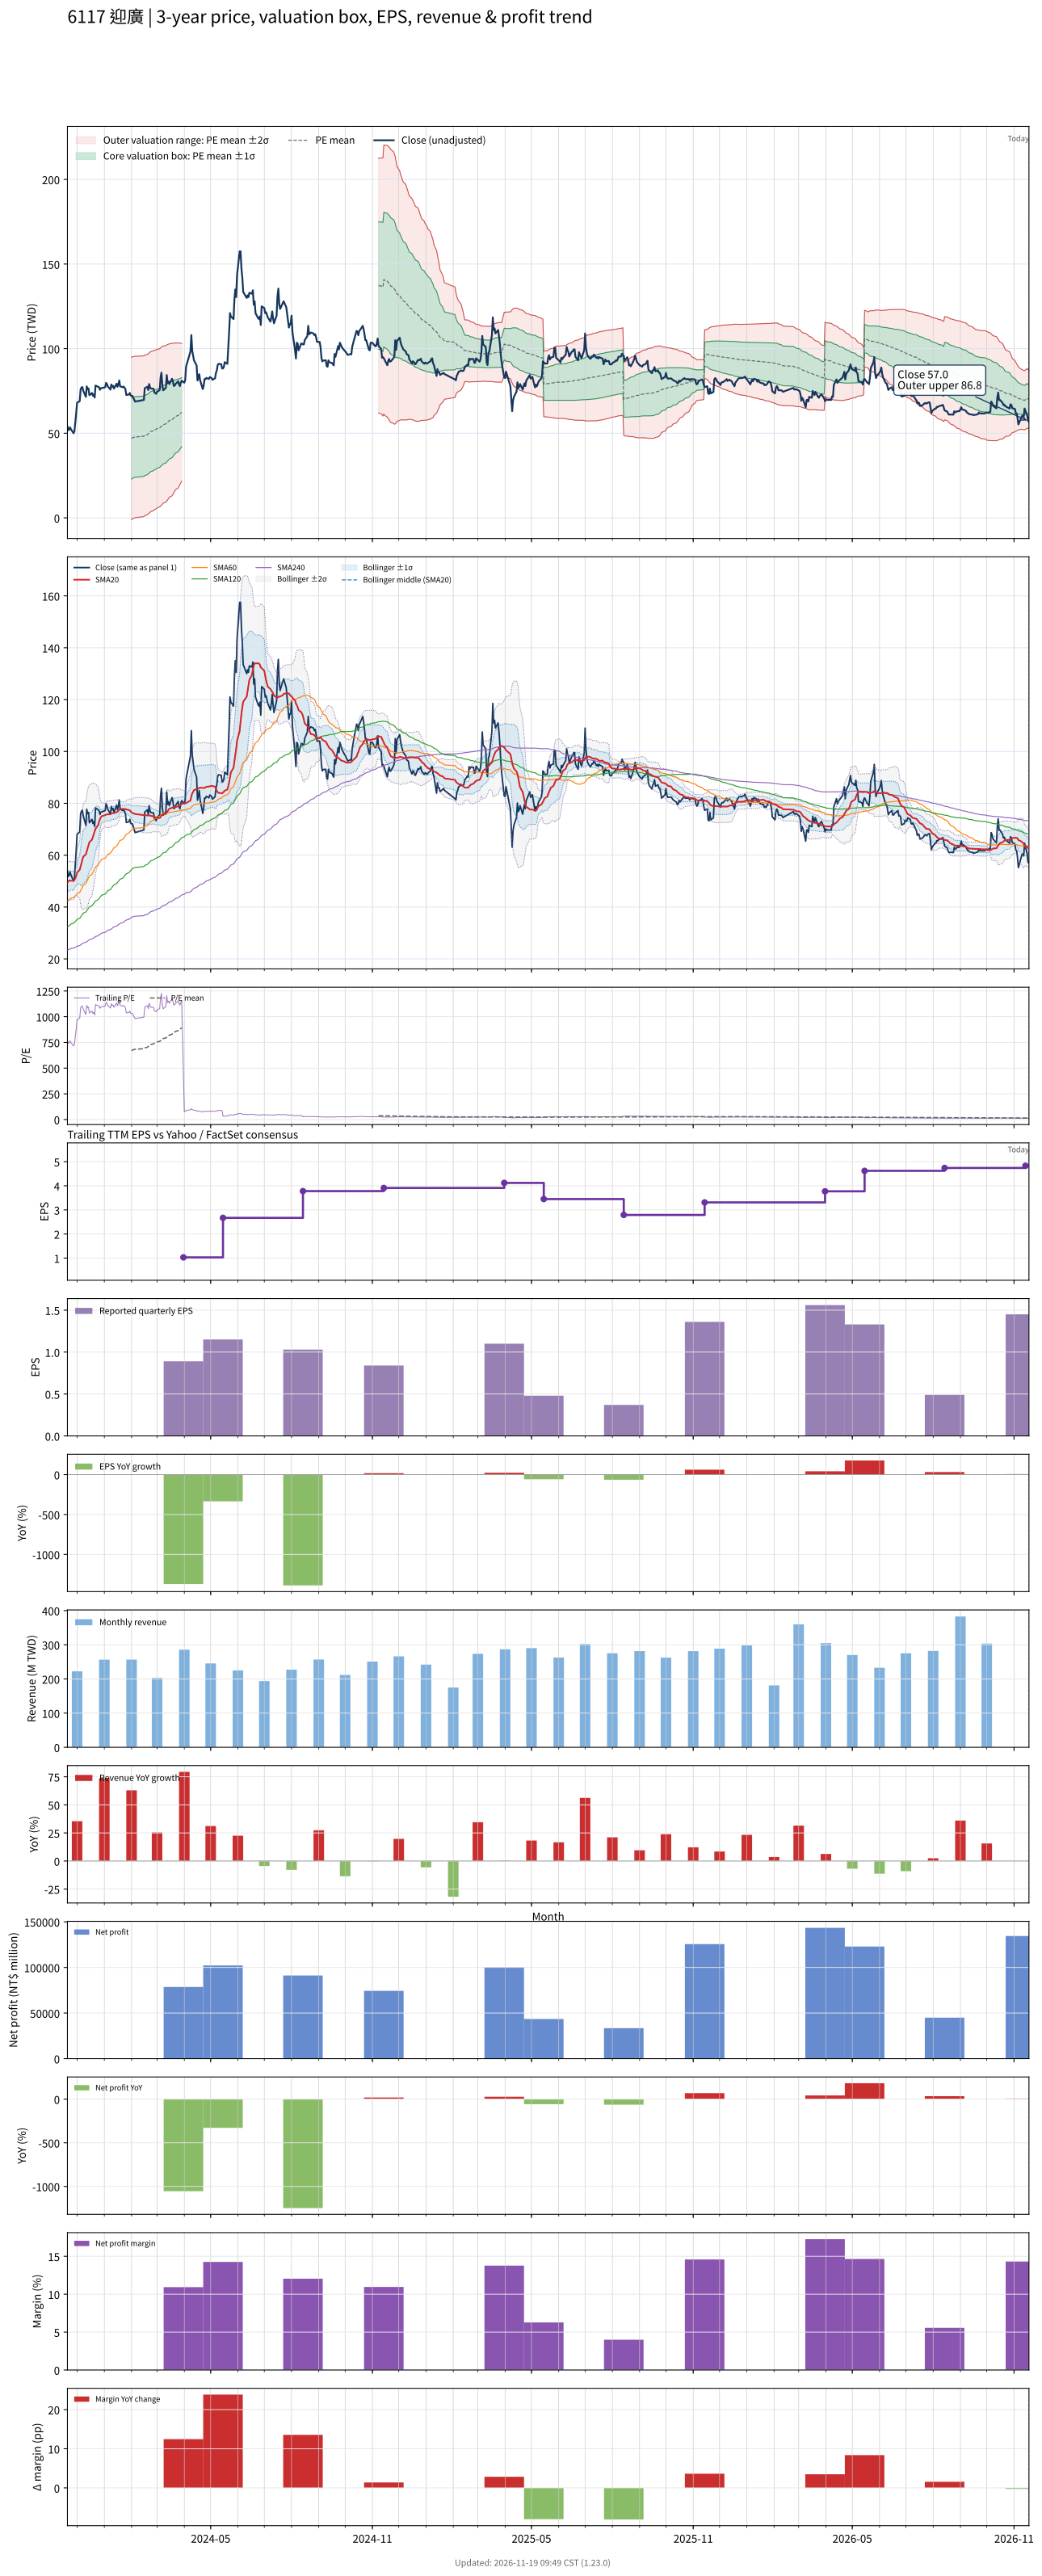

Data behind this chart, as committed beside it:
# chart-version: skill-stock-dynamic-val…
date, close, available_date, period_end, eps, ttm_eps, pe, pe_mean, pe_std, price_m2, price_m1, price_mean, price_p1, price_p2, forward_eps, forward_pe, forward_pe_mean, forward_pe_std, forward_price_m2, forward_price_m1, forward_price_mean, forward_price_p1, forward_price_p2, sma20
2023-11-20, 54, 2023-11-14, 2023-09-30, 0.71, 0.07, 771.4, , , , , , , , , , , , , , , , , 49.44
2023-11-21, 51.8, 2023-11-14, 2023-09-30, 0.71, 0.07, 740, , , , , , , , , , , , , , , , , 49.88
2023-11-22, 52.2, 2023-11-14, 2023-09-30, 0.71, 0.07, 745.7, , , , , , , , , , , , , , , , , 50.12
2023-11-23, 53.5, 2023-11-14, 2023-09-30, 0.71, 0.07, 764.3, , , , , , , , , , , , , , , , , 50.28
2023-11-24, 52.4, 2023-11-14, 2023-09-30, 0.71, 0.07, 748.6, , , , , , , , , , , , , , , , , 50.14
2023-11-27, 50, 2023-11-14, 2023-09-30, 0.71, 0.07, 714.3, , , , , , , , , , , , , , , , , 50.15
2023-11-28, 51.2, 2023-11-14, 2023-09-30, 0.71, 0.07, 731.4, , , , , , , , , , , , , , , , , 50.47
2023-11-29, 56.3, 2023-11-14, 2023-09-30, 0.71, 0.07, 804.3, , , , , , , , , , , , , , , , , 51.12
2023-11-30, 61.9, 2023-11-14, 2023-09-30, 0.71, 0.07, 884.3, , , , , , , , , , , , , , , , , 51.99
2023-12-01, 68, 2023-11-14, 2023-09-30, 0.71, 0.07, 971.4, , , , , , , , , , , , , , , , , 53.26
2023-12-04, 69, 2023-11-14, 2023-09-30, 0.71, 0.07, 985.7, , , , , , , , , , , , , , , , , 54.37
2023-12-05, 75.9, 2023-11-14, 2023-09-30, 0.71, 0.07, 1084, , , , , , , , , , , , , , , , , 55.59
2023-12-06, 77, 2023-11-14, 2023-09-30, 0.71, 0.07, 1100, , , , , , , , , , , , , , , , , 56.83
2023-12-07, 77.3, 2023-11-14, 2023-09-30, 0.71, 0.07, 1104, , , , , , , , , , , , , , , , , 58.23
2023-12-08, 75.2, 2023-11-14, 2023-09-30, 0.71, 0.07, 1074, , , , , , , , , , , , , , , , , 59.41
2023-12-11, 71.5, 2023-11-14, 2023-09-30, 0.71, 0.07, 1021, , , , , , , , , , , , , , , , , 60.3
2023-12-12, 77.7, 2023-11-14, 2023-09-30, 0.71, 0.07, 1110, , , , , , , , , , , , , , , , , 61.5
2023-12-13, 76, 2023-11-14, 2023-09-30, 0.71, 0.07, 1086, , , , , , , , , , , , , , , , , 62.69
2023-12-14, 76.5, 2023-11-14, 2023-09-30, 0.71, 0.07, 1093, , , , , , , , , , , , , , , , , 63.97
2023-12-15, 72.5, 2023-11-14, 2023-09-30, 0.71, 0.07, 1036, , , , , , , , , , , , , , , , , 65
2023-12-18, 73.8, 2023-11-14, 2023-09-30, 0.71, 0.07, 1054, , , , , , , , , , , , , , , , , 65.98
2023-12-19, 72.2, 2023-11-14, 2023-09-30, 0.71, 0.07, 1031, , , , , , , , , , , , , , , , , 67
2023-12-20, 72.9, 2023-11-14, 2023-09-30, 0.71, 0.07, 1041, , , , , , , , , , , , , , , , , 68.04
2023-12-21, 71.1, 2023-11-14, 2023-09-30, 0.71, 0.07, 1016, , , , , , , , , , , , , , , , , 68.92
2023-12-22, 78.2, 2023-11-14, 2023-09-30, 0.71, 0.07, 1117, , , , , , , , , , , , , , , , , 70.21
2023-12-25, 77.5, 2023-11-14, 2023-09-30, 0.71, 0.07, 1107, , , , , , , , , , , , , , , , , 71.58
2023-12-26, 77.2, 2023-11-14, 2023-09-30, 0.71, 0.07, 1103, , , , , , , , , , , , , , , , , 72.89
2023-12-27, 75.7, 2023-11-14, 2023-09-30, 0.71, 0.07, 1081, , , , , , , , , , , , , , , , , 73.86
2023-12-28, 76.6, 2023-11-14, 2023-09-30, 0.71, 0.07, 1094, , , , , , , , , , , , , , , , , 74.59
2023-12-29, 76.7, 2023-11-14, 2023-09-30, 0.71, 0.07, 1096, , , , , , , , , , , , , , , , , 75.03
2024-01-02, 77.2, 2023-11-14, 2023-09-30, 0.71, 0.07, 1103, , , , , , , , , , , , , , , , , 75.44
2024-01-03, 79.8, 2023-11-14, 2023-09-30, 0.71, 0.07, 1140, , , , , , , , , , , , , , , , , 75.63
2024-01-04, 79, 2023-11-14, 2023-09-30, 0.71, 0.07, 1129, , , , , , , , , , , , , , , , , 75.73
2024-01-05, 77.7, 2023-11-14, 2023-09-30, 0.71, 0.07, 1110, , , , , , , , , , , , , , , , , 75.75
2024-01-08, 75.8, 2023-11-14, 2023-09-30, 0.71, 0.07, 1083, , , , , , , , , , , , , , , , , 75.78
2024-01-09, 78.8, 2023-11-14, 2023-09-30, 0.71, 0.07, 1126, , , , , , , , , , , , , , , , , 76.14
2024-01-10, 77.5, 2023-11-14, 2023-09-30, 0.71, 0.07, 1107, , , , , , , , , , , , , , , , , 76.14
2024-01-11, 78, 2023-11-14, 2023-09-30, 0.71, 0.07, 1114, , , , , , , , , , , , , , , , , 76.23
2024-01-12, 76.4, 2023-11-14, 2023-09-30, 0.71, 0.07, 1091, , , , , , , , , , , , , , , , , 76.23
2024-01-15, 79.3, 2023-11-14, 2023-09-30, 0.71, 0.07, 1133, , , , , , , , , , , , , , , , , 76.57
2024-01-16, 77.5, 2023-11-14, 2023-09-30, 0.71, 0.07, 1107, , , , , , , , , , , , , , , , , 76.75
2024-01-17, 79, 2023-11-14, 2023-09-30, 0.71, 0.07, 1129, , , , , , , , , , , , , , , , , 77.09
2024-01-18, 81.2, 2023-11-14, 2023-09-30, 0.71, 0.07, 1160, , , , , , , , , , , , , , , , , 77.51
2024-01-19, 77.7, 2023-11-14, 2023-09-30, 0.71, 0.07, 1110, , , , , , , , , , , , , , , , , 77.84
2024-01-22, 77.2, 2023-11-14, 2023-09-30, 0.71, 0.07, 1103, , , , , , , , , , , , , , , , , 77.79
2024-01-23, 77.6, 2023-11-14, 2023-09-30, 0.71, 0.07, 1109, , , , , , , , , , , , , , , , , 77.8
2024-01-24, 76.9, 2023-11-14, 2023-09-30, 0.71, 0.07, 1099, , , , , , , , , , , , , , , , , 77.78
2024-01-25, 76.1, 2023-11-14, 2023-09-30, 0.71, 0.07, 1087, , , , , , , , , , , , , , , , , 77.8
2024-01-26, 72.6, 2023-11-14, 2023-09-30, 0.71, 0.07, 1037, , , , , , , , , , , , , , , , , 77.6
2024-01-29, 72.9, 2023-11-14, 2023-09-30, 0.71, 0.07, 1041, , , , , , , , , , , , , , , , , 77.41
2024-01-30, 73.8, 2023-11-14, 2023-09-30, 0.71, 0.07, 1054, , , , , , , , , , , , , , , , , 77.24
2024-01-31, 72.3, 2023-11-14, 2023-09-30, 0.71, 0.07, 1033, , , , , , , , , , , , , , , , , 76.86
2024-02-01, 72.1, 2023-11-14, 2023-09-30, 0.71, 0.07, 1030, 669.7, 342.9, -1.121, 22.88, 46.88, 70.88, 94.88, , , , , , , , , , 76.52
2024-02-02, 72.1, 2023-11-14, 2023-09-30, 0.71, 0.07, 1030, 676.4, 342, -0.5349, 23.41, 47.35, 71.29, 95.23, , , , , , , , , , 76.24
2024-02-05, 68.7, 2023-11-14, 2023-09-30, 0.71, 0.07, 981.4, 682.7, 340.7, 0.09071, 23.94, 47.79, 71.63, 95.48, , , , , , , , , , 75.89
2024-02-15, 69.7, 2023-11-14, 2023-09-30, 0.71, 0.07, 995.7, 689, 339.3, 0.7219, 24.48, 48.23, 71.98, 95.74, , , , , , , , , , 75.43
2024-02-16, 76.6, 2023-11-14, 2023-09-30, 0.71, 0.07, 1094, 696.1, 338.8, 1.303, 25.02, 48.73, 72.44, 96.16, , , , , , , , , , 75.39
2024-02-19, 77.5, 2023-11-14, 2023-09-30, 0.71, 0.07, 1107, 703.2, 338.4, 1.845, 25.53, 49.22, 72.91, 96.6, , , , , , , , , , 75.36
2024-02-20, 75.5, 2023-11-14, 2023-09-30, 0.71, 0.07, 1079, 709.8, 337.9, 2.374, 26.03, 49.69, 73.34, 97, , , , , , , , , , 75.31
... 667 more rows
